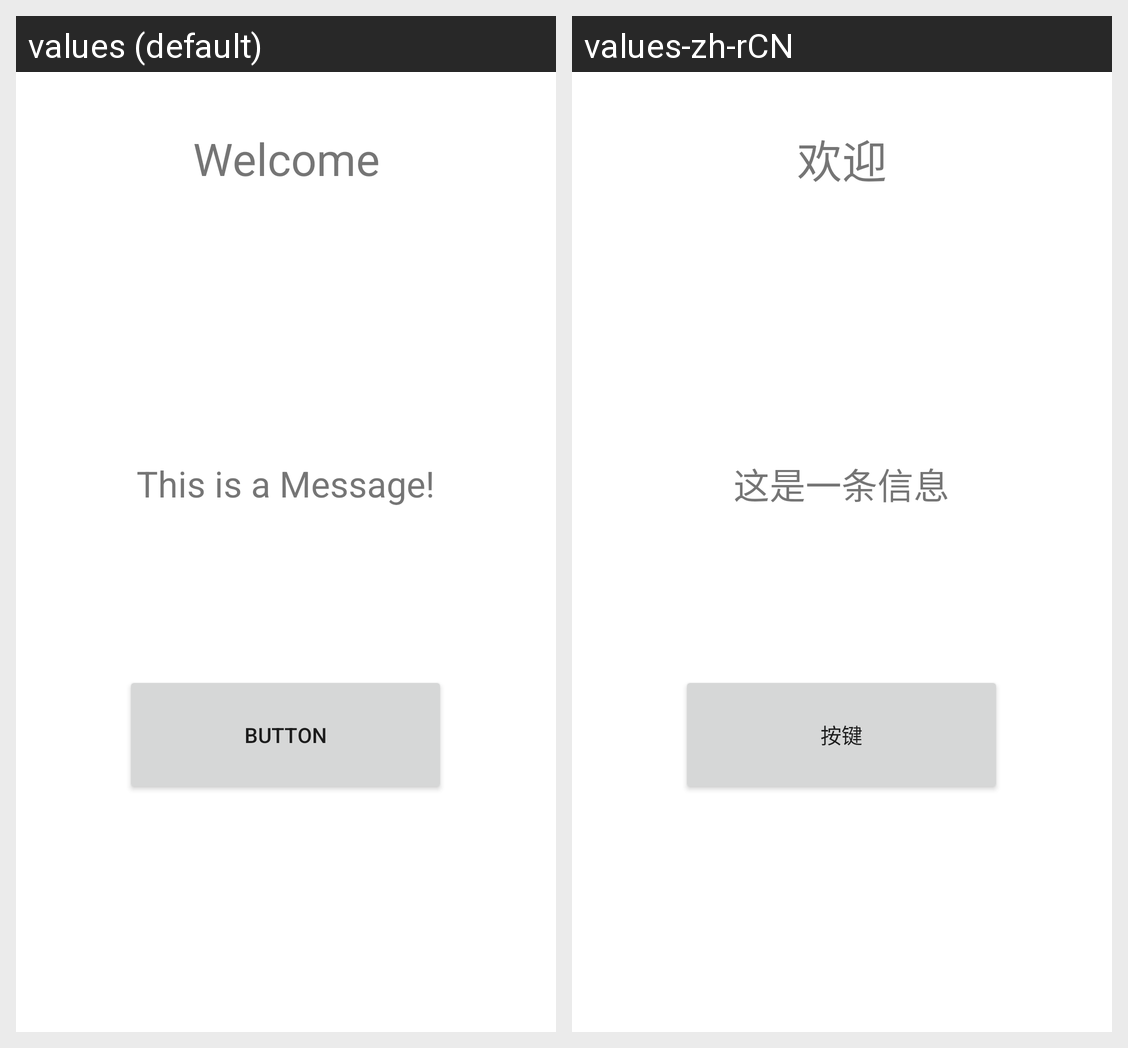

This grid shows one Android layout under two languages. Give, for every string resource on the screen, its name, the default text and each shown locale's text.
Android screen res/layout/activity_main.xml rendered under 2 locales, left to right: values (default), values-zh-rCN. Device: Nexus 5 (rendered at 1080×1920; each locale shown at half size, 540×960, under a caption strip naming it); theme Theme.Localization.
Strings drawn on this screen, with the default value and each locale's value (text and hints the layout hard-codes, and strings that could not be matched under every locale, appear in the picture but are not listed):

Title
  values: Welcome
  values-zh-rCN: 欢迎

Message
  values: This is a Message!
  values-zh-rCN: 这是一条信息

ButtonMsg
  values: Button
  values-zh-rCN: 按键
